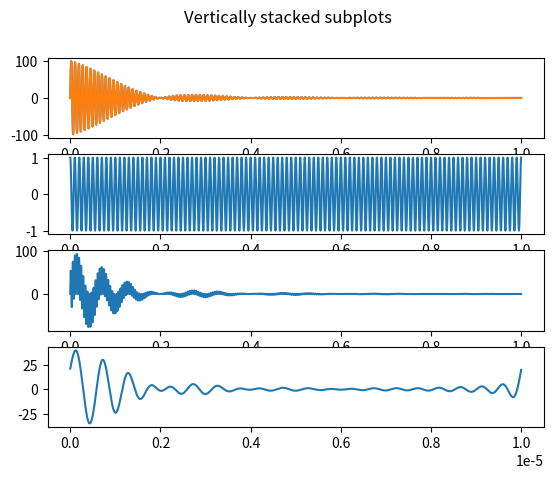
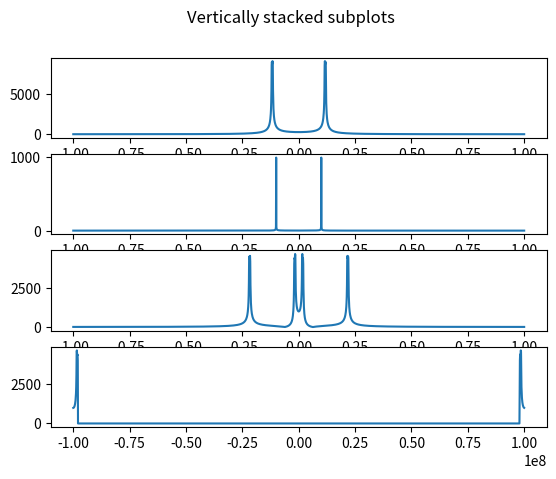

Reproduce these figures in Python, in order.

import numpy as np
from matplotlib import pyplot as plt

def generateRFSignal(f0,BW,Nsignals,t):
    RFsignal = np.zeros(len(t))
    for i in range(0,Nsignals):
        f = f0 - BW/2 + BW/2 * i / Nsignals
        RFsignal = RFsignal + np.sin(2*np.pi*f*t)
    RFsignal = RFsignal * np.exp(-t/(0.3*np.max(t)))
    return RFsignal


f0 = 10e6   #LO freq
IF = 2e6    #Intermediate freq
f1 = f0+IF  #Larmor freq
dt = 5e-9
t = np.arange(0,10000e-9,dt)
RFsignal = generateRFSignal(f1, 1000e3, 100,t)
LO_I = np.sin(2*np.pi*f0*t)
LO_Q = np.sin(2*np.pi*f0*t + np.pi/2)
I = np.multiply(RFsignal,LO_I)
Q = np.multiply(RFsignal,LO_Q)

f = np.linspace(-0.5/dt,0.5/dt,len(RFsignal))
RFsignal_fft = np.roll(np.fft.fft(RFsignal),int(len(np.fft.fft(RFsignal))/2))
LO_I_fft = np.roll(np.fft.fft(LO_I),int(len(np.fft.fft(LO_I))/2))
LO_Q_fft = np.roll(np.fft.fft(LO_Q),int(len(np.fft.fft(LO_Q))/2))
I_fft = np.roll(np.fft.fft(I),int(len(np.fft.fft(I))/2))
Q_fft = np.roll(np.fft.fft(Q),int(len(np.fft.fft(Q))/2))

#Recreating RF:
r = np.multiply(I,np.sin(2*np.pi*f0*t)) + np.multiply(Q,np.sin(2*np.pi*f0*t + np.pi/2))
LPF = (np.abs(f) >= 0.5/dt - IF).astype(int)
# LPF = np.ones(np.size(Q_fft))
Q_fft_LPF = np.roll(np.fft.fft(Q) * LPF, 0)
Q_LPF = np.fft.ifft(Q_fft_LPF)

fig, axs = plt.subplots(4)
fig.suptitle('Vertically stacked subplots')
axs[0].plot(t, RFsignal)
axs[0].plot(t, r)
axs[1].plot(t, LO_Q)
axs[2].plot(t, Q)
axs[3].plot(t,Q_LPF)

fig, axs = plt.subplots(4)
fig.suptitle('Vertically stacked subplots')
axs[0].plot(f,np.abs(RFsignal_fft))
axs[1].plot(f,np.abs(LO_Q_fft))
axs[2].plot(f,np.abs(Q_fft))
axs[3].plot(f,np.abs(Q_fft_LPF))

plt.show()


